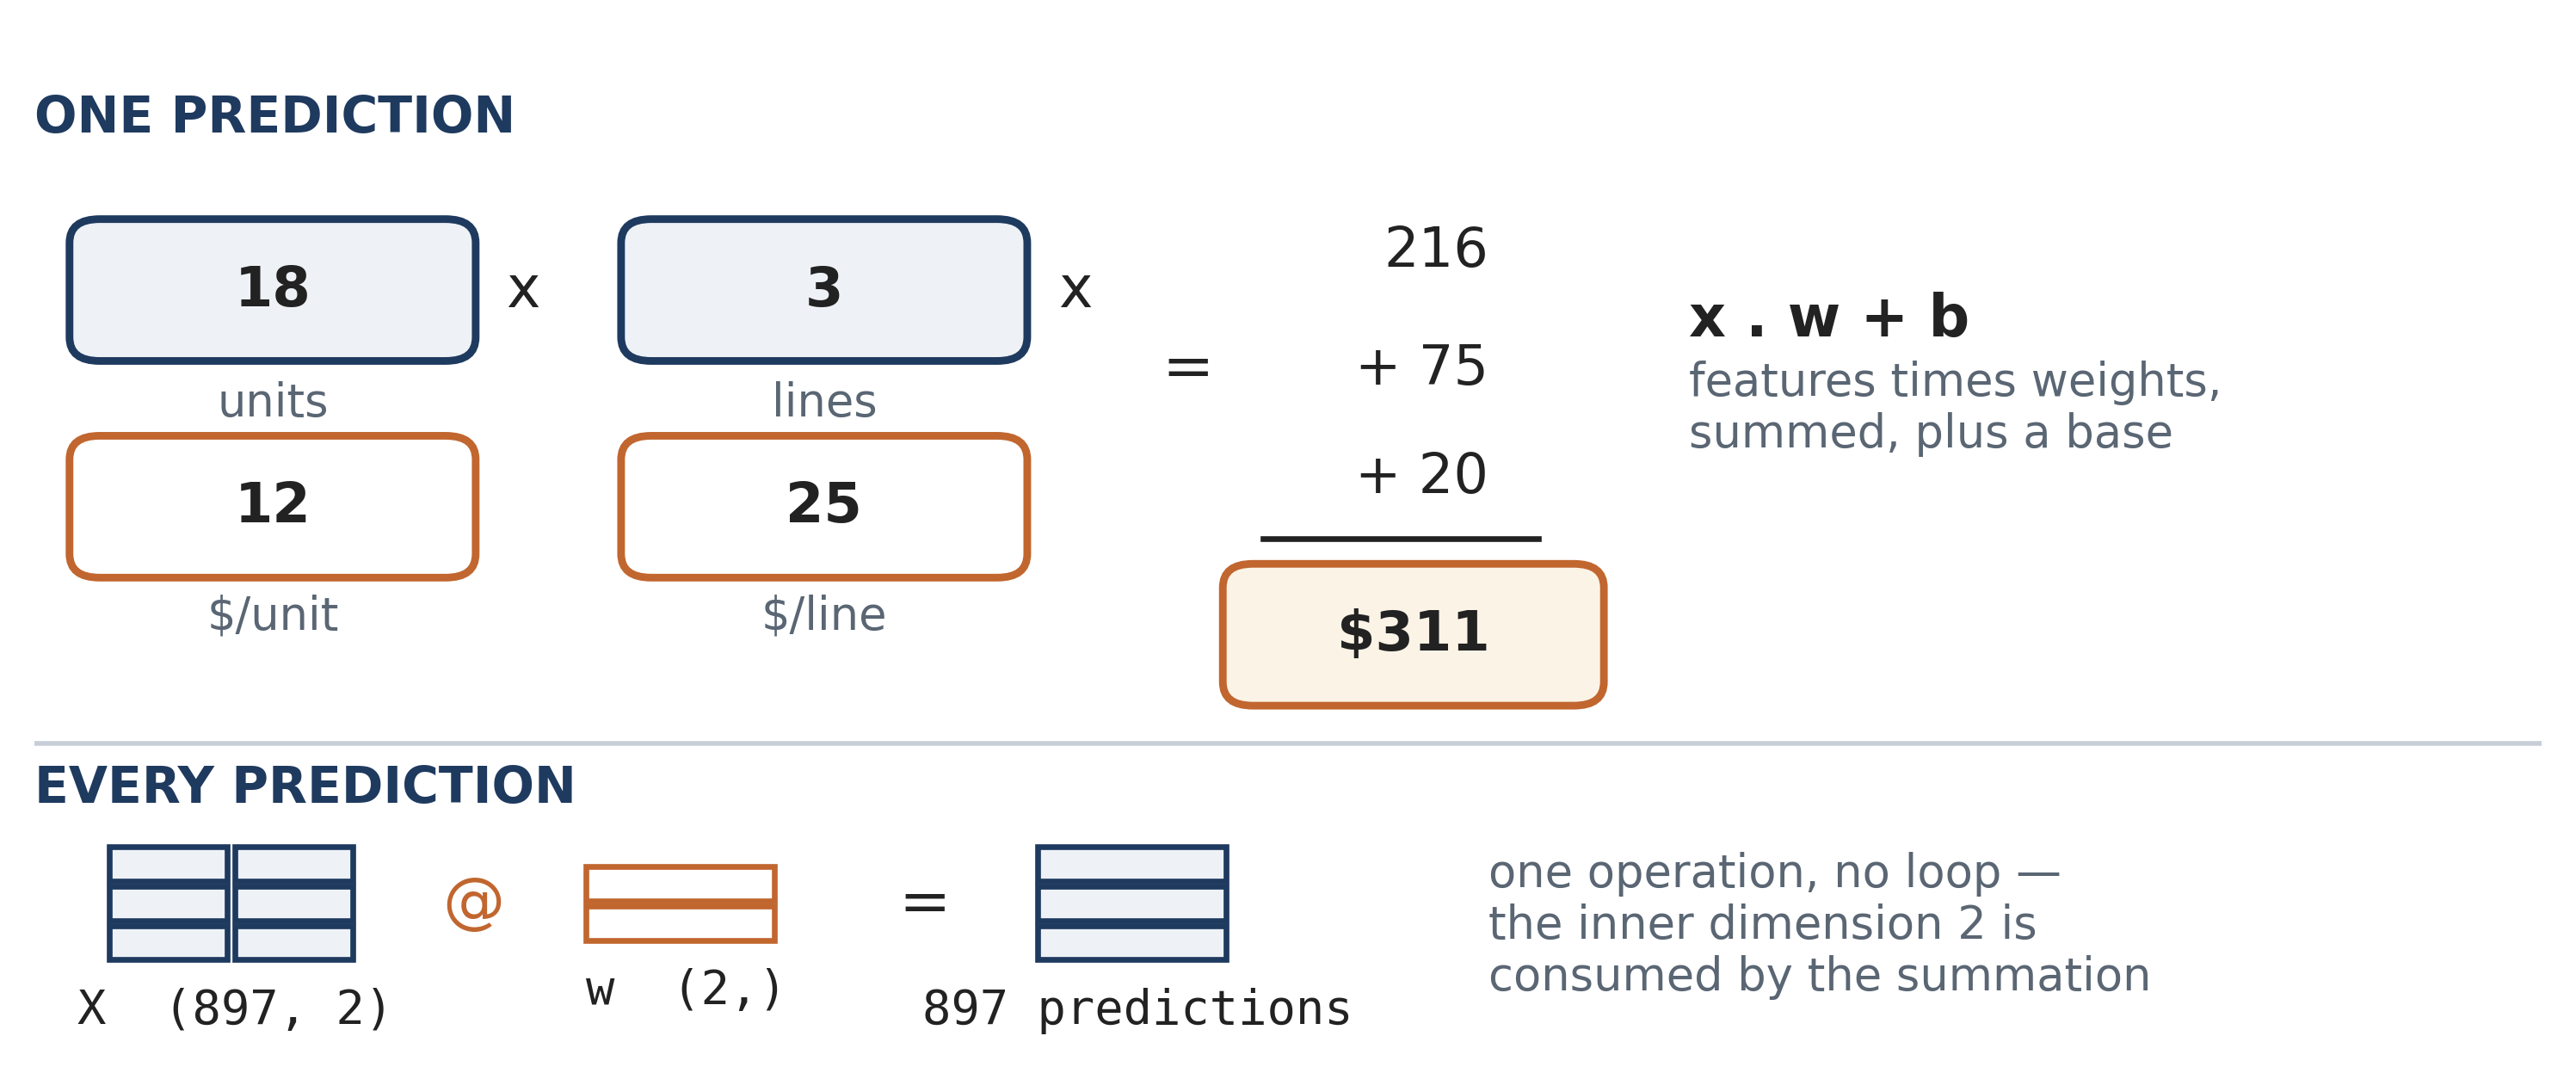

This chart was generated by the following Python code:
"""Figure 9.1 - one prediction is a dot product.

Every number is the chapter's own worked example: an order of 18 units across 3 product
lines, each unit worth $12 and each line worth $25, on a base of $20, so
18*12 + 3*25 + 20 = 311. The lower band shows the same operation for all 897 orders at once.
"""
from _style import *
import matplotlib.patches as mp

UNITS, LINES, PPU, PPL, BASE = 18, 3, 12, 25, 20
TOTAL = UNITS * PPU + LINES * PPL + BASE
assert TOTAL == 311

fig, ax = plt.subplots(figsize=(7.60, 3.24))
ax.set_xlim(0, 100); ax.set_ylim(0, 51); ax.axis("off")

def box(x, y, w, h, txt, edge, face="white", bold=True, fs=11.5):
    ax.add_patch(mp.FancyBboxPatch((x, y), w, h, boxstyle="round,pad=0.6,rounding_size=1.2",
                                   linewidth=1.6, edgecolor=edge, facecolor=face))
    ax.text(x + w / 2, y + h / 2, txt, ha="center", va="center",
            fontsize=fs, fontweight="bold" if bold else "normal", color="#222")

ax.text(0, 46, "ONE PREDICTION", fontsize=10.5, fontweight="bold", color=NAVY)
box(2, 35, 15, 6, str(UNITS), NAVY, TINT)
ax.text(9.5, 33.4, "units", ha="center", va="top", fontsize=9.5, color=SLATE)
box(2, 24, 15, 6, str(PPU), ORANGE)
ax.text(9.5, 22.6, "$/unit", ha="center", va="top", fontsize=9.5, color=SLATE)
ax.text(19.5, 38, "x", ha="center", va="center", fontsize=12, color="#222")

box(24, 35, 15, 6, str(LINES), NAVY, TINT)
ax.text(31.5, 33.4, "lines", ha="center", va="top", fontsize=9.5, color=SLATE)
box(24, 24, 15, 6, str(PPL), ORANGE)
ax.text(31.5, 22.6, "$/line", ha="center", va="top", fontsize=9.5, color=SLATE)
ax.text(41.5, 38, "x", ha="center", va="center", fontsize=12, color="#222")

ax.text(46, 34, "=", ha="center", va="center", fontsize=13, color="#222")
for i, (v, y) in enumerate(((UNITS * PPU, 40), (LINES * PPL, 34), (BASE, 28.5))):
    ax.text(58, y, ("" if i == 0 else "+ ") + f"{v}", ha="right", va="center",
            fontsize=11.5, color="#222")
ax.plot([49, 60], [25.4, 25.4], color="#222", lw=1.2)
box(48, 17.5, 14, 6, f"${TOTAL}", ORANGE, "#FBF3E6")

# the caption sits to the RIGHT of the arithmetic, not on top of it
ax.text(66, 36.5, "x . w + b", fontsize=12, fontweight="bold", color="#222", va="center")
ax.text(66, 32.0, "features times weights,\nsummed, plus a base",
        fontsize=9.5, color=SLATE, va="center")

ax.plot([0, 100], [15.0, 15.0], color=RULE, lw=1.0)
ax.text(0, 12.0, "EVERY PREDICTION", fontsize=10.5, fontweight="bold", color=NAVY)

# The three operands are drawn as GRIDS, not as text boxes: their shapes are what the note
# beside them is about. The original drew them the same way and then printed the labels on
# top of them; here each label sits below its own grid.
def grid(x, y, cols, rows, cw, ch, edge, face, label):
    for r in range(rows):
        for c in range(cols):
            ax.add_patch(mp.Rectangle((x + c * cw, y + (rows - 1 - r) * ch), cw * 0.94, ch * 0.86,
                                      linewidth=1.2, edgecolor=edge, facecolor=face))
    ax.text(x + cols * cw / 2, y - 1.4, label, ha="center", va="top",
            fontsize=10, family="DejaVu Sans Mono", color="#222")

grid(3, 4.0, 2, 3, 5.0, 2.0, NAVY, TINT, "X  (897, 2)")
ax.text(17.5, 6.8, "@", ha="center", va="center", fontsize=13, color=ORANGE)
grid(22, 5.0, 1, 2, 8.0, 2.0, ORANGE, "white", "w  (2,)")
ax.text(35.5, 6.8, "=", ha="center", va="center", fontsize=13, color="#222")
grid(40, 4.0, 1, 3, 8.0, 2.0, NAVY, TINT, "897 predictions")
# the explanation sits clear of every grid and keeps the em dash
ax.text(58, 9.5, "one operation, no loop \u2014\nthe inner dimension 2 is\nconsumed by the summation",
        fontsize=9.5, color=SLATE, va="top")
fig.tight_layout()
save(fig, "fig09_1.png")
